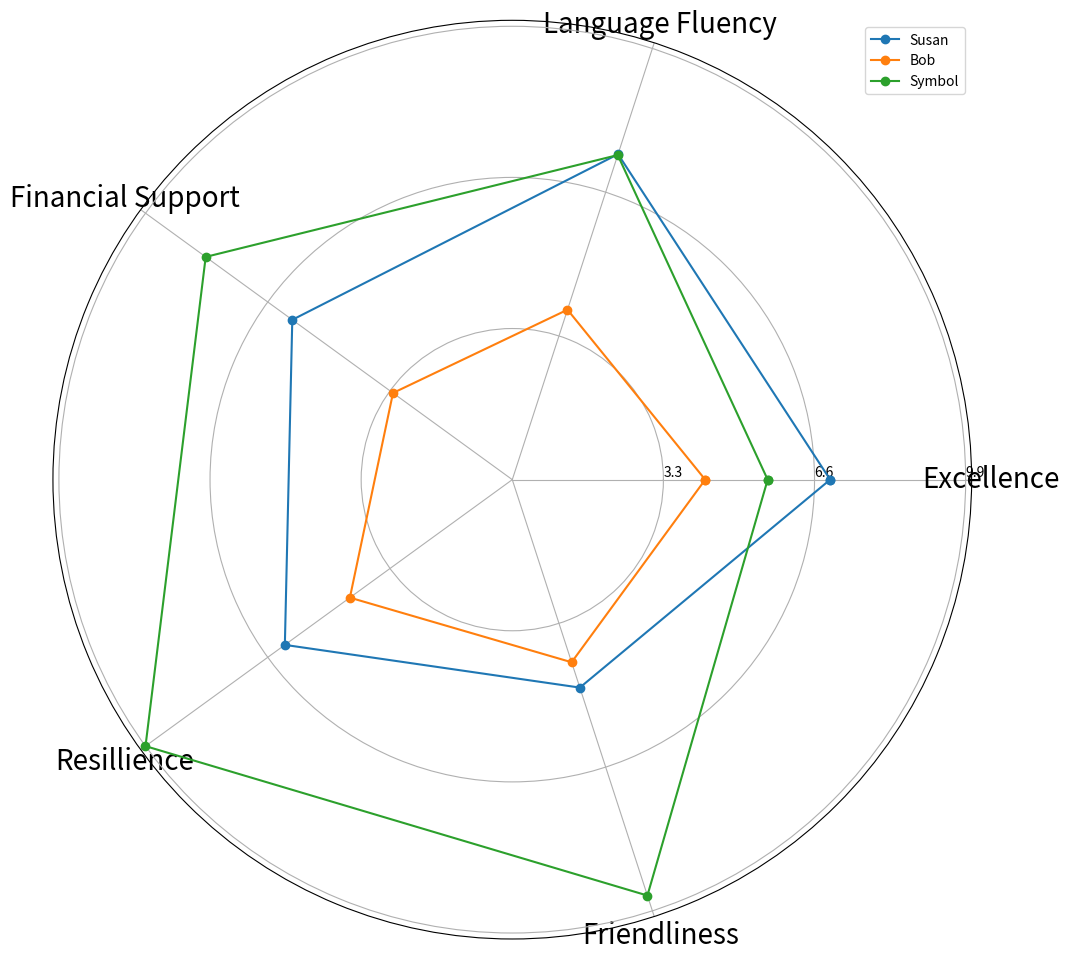

Reproduce this figure in Python. (Note: this script raises an exception after producing the figure.)

import numpy as np
import matplotlib.pyplot as plt

# Create figure before plotting
fig = plt.figure(figsize=(10,10))

# Data
data_labels = ['Excellence', 'Language Fluency', 'Financial Support', 'Resillience', 'Friendliness']
data_susan = [6.92, 7.45, 5.92, 6.12, 4.76]
data_bob = [4.20, 3.89, 3.21, 4.37, 4.18]
data_symbol = [5.56, 7.43, 8.25, 9.87, 9.52]
data = np.array([data_susan, data_bob, data_symbol])
# Set angles as np.linspace(0, 2 * np.pi, len(data_labels) + 1, endpoint=True)
angles = np.linspace(0, 2 * np.pi, len(data_labels) + 1, endpoint=True)

# Iterate over each row in the data array and append the first element of that row to its end
data_susan = np.concatenate((data_susan, [data_susan[0]]))
data_bob = np.concatenate((data_bob, [data_bob[0]]))
data_symbol = np.concatenate((data_symbol, [data_symbol[0]]))

# Plot
ax = fig.add_subplot(111, polar=True)
ax.plot(angles, data_susan, 'o-', label="Susan")
ax.plot(angles, data_bob, 'o-', label="Bob")
ax.plot(angles, data_symbol, 'o-', label="Symbol")

# Plot axis label by using set_thetagrids(angles[:-1] * 180/np.pi, data_labels)
ax.set_thetagrids(angles[:-1] * 180/np.pi, data_labels)

# Adjust the radial limits to accommodate the maximum of data
ax.set_rlim(0, 10)
max_value = np.amax(data)
step_size = max_value / len(data)
ax.set_rgrids([step_size * i for i in range(1, len(data) + 1)], labels=[f'{step_size * i:.1f}' for i in range(1, len(data) + 1)], angle=0)

# Draw the line legend
ax.legend(loc='upper right', bbox_to_anchor=(1, 1))

# Automatically resize the image by tight_layout()
plt.tight_layout()

# Prevent interpolation
plt.xticks(angles[:-1], data_labels, fontsize=20)

# Save the image
plt.savefig('/cpfs01/user/yehancheng/workspace/datasets/SimChartV2/demo/radar/png/9813.png')

# Clear the current image state
plt.clf()